Image classification data set "90-Degree Turn Detection.v1i.folder" (jaganbala2007/sentinel-x on GitHub). Class labels (2): 90-degree turn, curved road.

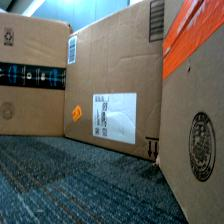
Label: curved road

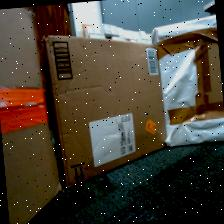
Label: curved road

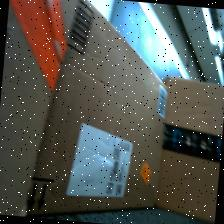
Label: curved road

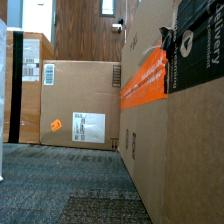
Label: 90-degree turn

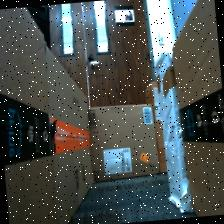
Label: 90-degree turn

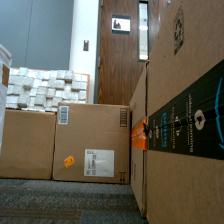
Label: 90-degree turn
